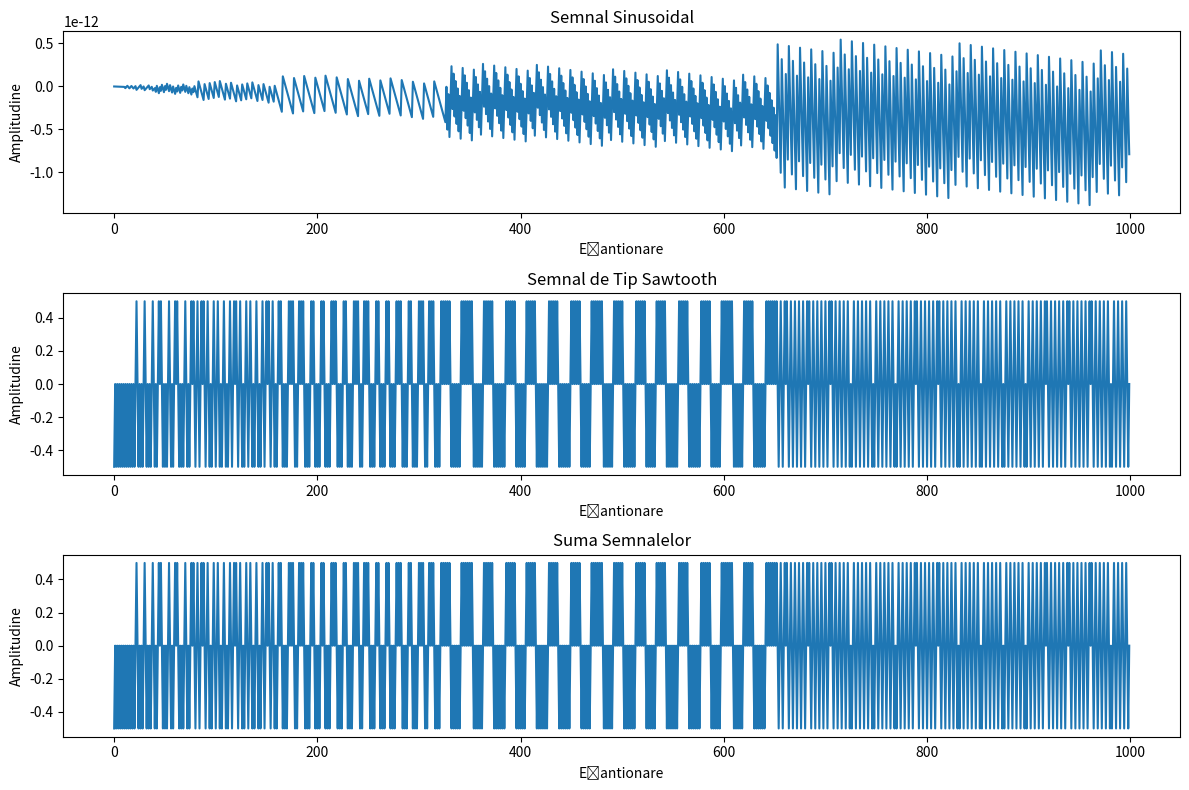

The script that saved this image:
#ex 4
from scipy import signal
import numpy as np
import matplotlib.pyplot as plt


amplitudine_sinus = 1.0
frecventa_sinus = 2
amplitudine_sawtooth = 0.5
frecventa_sawtooth = 0.5
n = np.arange(0, 1000)

semnal_sinus = amplitudine_sinus * np.sin(2 * np.pi * frecventa_sinus * n)

semnal_sawtooth = amplitudine_sawtooth * signal.sawtooth(2 * np.pi * frecventa_sawtooth * n)

suma_semnalelor = semnal_sinus + semnal_sawtooth

plt.figure(figsize=(12, 8))

plt.subplot(3, 1, 1)
plt.plot(n, semnal_sinus)
plt.title('Semnal Sinusoidal')
plt.xlabel('Eșantionare')
plt.ylabel('Amplitudine')

plt.subplot(3, 1, 2)
plt.plot(n, semnal_sawtooth)
plt.title('Semnal de Tip Sawtooth')
plt.xlabel('Eșantionare')
plt.ylabel('Amplitudine')

plt.subplot(3, 1, 3)
plt.plot(n, suma_semnalelor)
plt.title('Suma Semnalelor')
plt.xlabel('Eșantionare')
plt.ylabel('Amplitudine')

plt.tight_layout()
plt.show()
